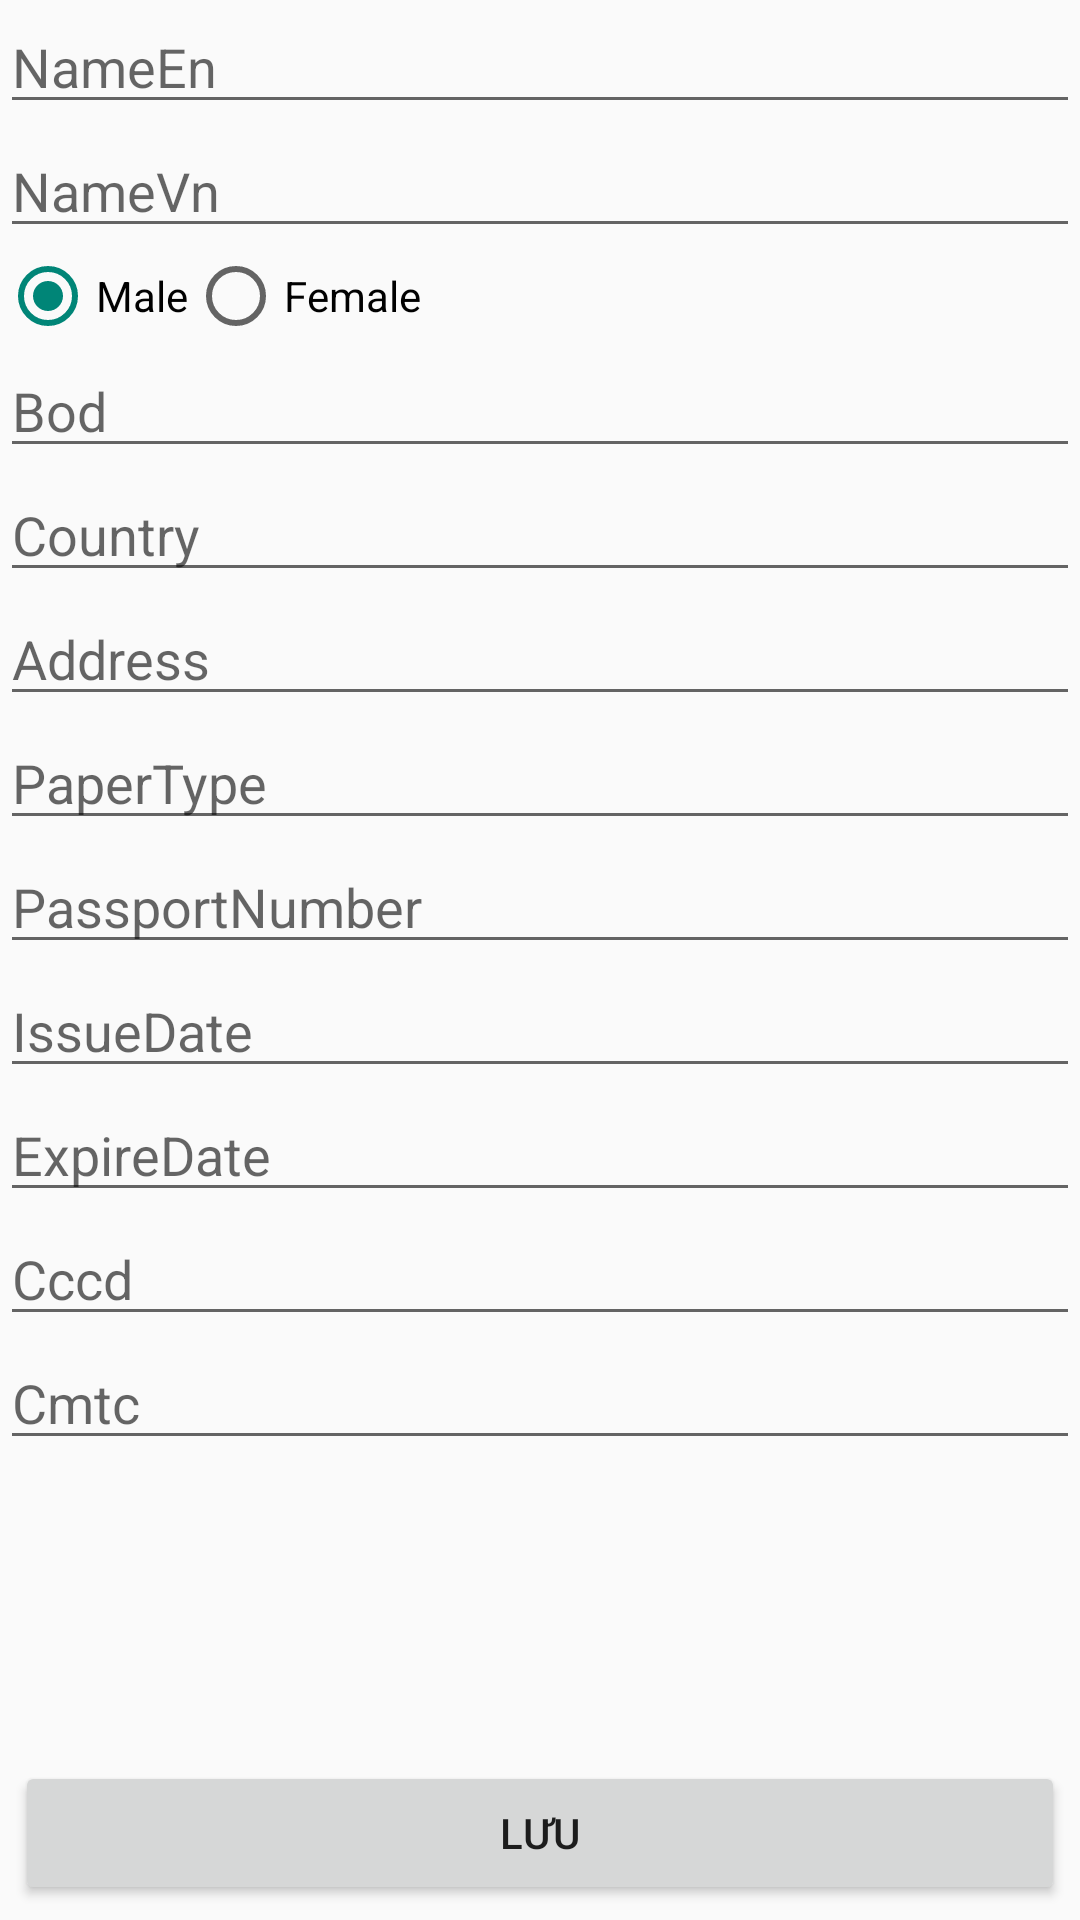

Android layout source for this screen:
<!-- AndroidManifest.xml: application theme Theme.ShowInfor -->
<!-- res/layout/activity_add_data.xml -->
<?xml version="1.0" encoding="utf-8"?>
<RelativeLayout xmlns:android="http://schemas.android.com/apk/res/android"
    xmlns:tools="http://schemas.android.com/tools"
    android:layout_width="match_parent"
    android:layout_height="match_parent"
    tools:context=".Activity.AddDataActivity">

    <Button
        android:id="@+id/btnSave"
        android:layout_width="match_parent"
        android:layout_height="wrap_content"
        android:layout_alignParentBottom="true"
        android:layout_marginHorizontal="5dp"
        android:layout_marginBottom="5dp"
        android:text="Lưu" />


    <ScrollView
        android:layout_width="match_parent"
        android:layout_height="match_parent">

        <LinearLayout
            android:layout_width="match_parent"
            android:layout_height="match_parent"
            android:orientation="vertical">

            <ImageView
                android:visibility="gone"
                android:src="@drawable/ic_img"
                android:id="@+id/img"
                android:layout_gravity="center_horizontal"
                android:layout_width="200dp"
                android:layout_height="200dp"/>

            <EditText
                android:id="@+id/edtNameEn"
                android:layout_width="match_parent"
                android:layout_height="wrap_content"
                android:hint="NameEn" />

            <EditText
                android:id="@+id/edtNameVn"
                android:layout_width="match_parent"
                android:layout_height="wrap_content"
                android:hint="NameVn" />

            <RadioGroup
                android:orientation="horizontal"
                android:id="@+id/radioGroup"
                android:layout_width="match_parent"
                android:layout_height="wrap_content">

                <RadioButton
                    android:checked="true"
                    android:id="@+id/radioButton_male"
                    android:layout_width="wrap_content"
                    android:layout_height="wrap_content"
                    android:text="Male" />

                <RadioButton
                    android:id="@+id/radioButton_female"
                    android:layout_width="wrap_content"
                    android:layout_height="wrap_content"
                    android:text="Female" />

            </RadioGroup>
            <EditText
                android:ems="10"
                android:inputType="date"
                android:id="@+id/edtBod"
                android:layout_width="match_parent"
                android:layout_height="wrap_content"
                android:hint="Bod" />

            <EditText
                android:maxLength="100"
                android:id="@+id/edtCountry"
                android:layout_width="match_parent"
                android:layout_height="wrap_content"
                android:hint="Country" />

            <EditText
                android:maxLength="200"
                android:id="@+id/edtAddress"
                android:layout_width="match_parent"
                android:layout_height="wrap_content"
                android:hint="Address" />

            <EditText
                android:maxLength="30"
                android:id="@+id/edtPaperType"
                android:layout_width="match_parent"
                android:layout_height="wrap_content"
                android:hint="PaperType" />

            <EditText
                android:inputType="number"
                android:maxLength="12"
                android:id="@+id/edtPassportNumber"
                android:layout_width="match_parent"
                android:layout_height="wrap_content"
                android:hint="PassportNumber" />

            <EditText
                android:ems="10"
                android:inputType="date"
                android:id="@+id/edtIssueDate"
                android:layout_width="match_parent"
                android:layout_height="wrap_content"
                android:hint="IssueDate" />


            <EditText
                android:ems="10"
                android:inputType="date"
                android:id="@+id/edtExpireDate"
                android:layout_width="match_parent"
                android:layout_height="wrap_content"
                android:hint="ExpireDate" />

            <EditText
                android:inputType="number"
                android:maxLength="12"
                android:id="@+id/edtCccd"
                android:layout_width="match_parent"
                android:layout_height="wrap_content"
                android:hint="Cccd" />

            <EditText
                android:inputType="number"
                android:maxLength="12"
                android:id="@+id/edtCmtc"
                android:layout_width="match_parent"
                android:layout_height="wrap_content"
                android:hint="Cmtc" />
        </LinearLayout>
    </ScrollView>
</RelativeLayout>
<!-- resources referenced by this layout -->
<resources>
  <!-- drawable ic_img: png bitmap (drawable, 86165 bytes) -->
  <style name="Theme.ShowInfor" parent="Theme.AppCompat.DayNight.DarkActionBar">
          
          <item name="colorPrimary">@color/purple_500</item>
          <item name="colorPrimaryVariant">@color/purple_700</item>
          <item name="colorOnPrimary">@color/white</item>
          
          <item name="colorSecondary">@color/teal_200</item>
          <item name="colorSecondaryVariant">@color/teal_700</item>
          <item name="colorOnSecondary">@color/black</item>
          
          <item name="android:statusBarColor" tools:targetApi="l">?attr/colorPrimaryVariant</item>
          
      </style>
  <!-- not gathered from this repository: default colours our renderer supplied (Android Studio template values) -->
  <color name="purple_500">#FF6200EE</color>
  <color name="purple_700">#FF3700B3</color>
  <color name="teal_200">#FF03DAC5</color>
  <color name="teal_700">#FF018786</color>
  <color name="black">#FF000000</color>
  <color name="white">#FFFFFFFF</color>
</resources>
